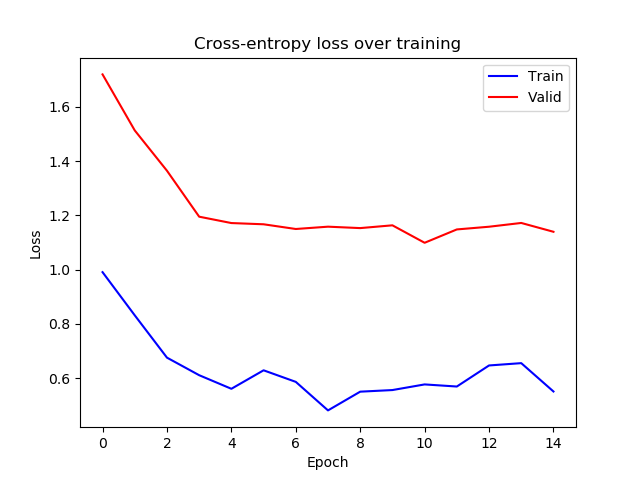

Data behind this chart, as committed beside it:
epoch, train_loss, valid_loss
0, 0.9905, 1.72
1, 0.8313, 1.513
2, 0.6752, 1.365
3, 0.6104, 1.195
4, 0.5603, 1.172
5, 0.6285, 1.167
6, 0.5858, 1.15
7, 0.4806, 1.158
8, 0.5497, 1.153
9, 0.5556, 1.163
10, 0.5764, 1.099
11, 0.5687, 1.148
12, 0.6464, 1.158
13, 0.6549, 1.172
14, 0.5504, 1.139
